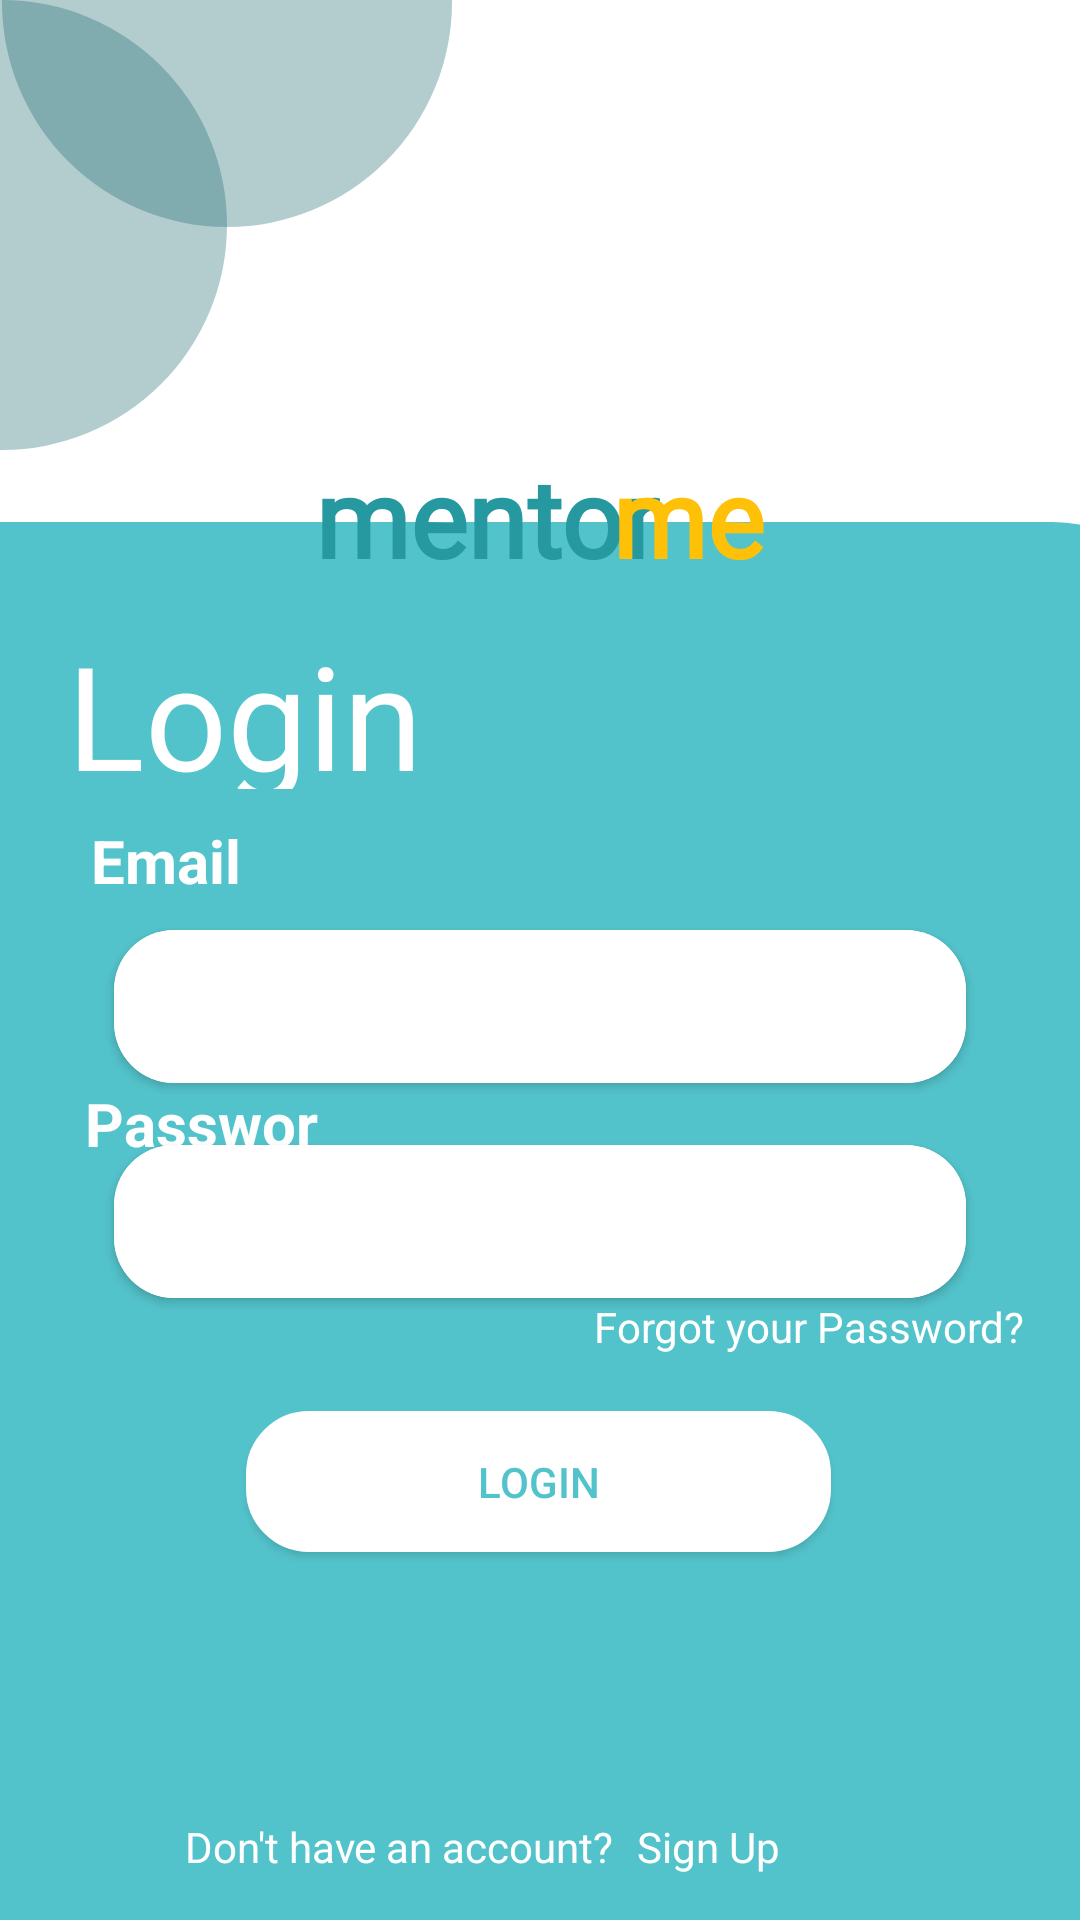

Reconstruct the res/layout file that produces this screen, plus the resources it refers to.
<!-- AndroidManifest.xml: application theme Theme.MyApplication1 -->
<!-- res/layout/activity_main2.xml -->
<?xml version="1.0" encoding="utf-8"?>
<androidx.constraintlayout.widget.ConstraintLayout xmlns:android="http://schemas.android.com/apk/res/android"
    xmlns:app="http://schemas.android.com/apk/res-auto"
    xmlns:tools="http://schemas.android.com/tools"
    android:layout_width="match_parent"
    android:layout_height="match_parent"
    android:background="#FFFFFF"
    tools:context=".LoginActivity">


    <View
        android:id="@+id/firstCircle"
        android:layout_width="150dp"
        android:layout_height="150dp"
        android:layout_marginStart="-75dp"
        android:layout_marginTop="0dp"
        android:background="@drawable/circle"
        app:layout_constraintStart_toStartOf="parent"
        app:layout_constraintTop_toTopOf="parent" />

    <View
        android:id="@+id/SecondCircle"
        android:layout_width="150dp"
        android:layout_height="150dp"
        android:layout_marginStart="-75dp"
        android:layout_marginTop="-75dp"
        android:background="@drawable/circle"
        app:layout_constraintStart_toEndOf="@id/firstCircle"
        app:layout_constraintTop_toTopOf="parent" />


    <View
        android:id="@+id/view"
        android:layout_width="440dp"
        android:layout_height="493dp"
        android:layout_marginBottom="-30dp"
        android:background="@drawable/rectangle"
        app:layout_constraintBottom_toBottomOf="parent"
        app:layout_constraintEnd_toEndOf="parent"
        app:layout_constraintHorizontal_bias="0.555"
        app:layout_constraintStart_toStartOf="parent"
        app:layout_constraintTop_toTopOf="parent"
        app:layout_constraintVertical_bias="0.984" />

    <TextView
        android:id="@+id/tvAppName2"
        android:layout_width="wrap_content"
        android:layout_height="wrap_content"

        android:layout_alignEnd="@+id/tvAppName"
        android:layout_marginTop="148dp"
        android:fontFamily="@font/salsa"
        android:text="mentor"
        android:textColor="#2699a0"
        android:textSize="36sp"
        android:textStyle="bold"
        app:layout_constraintEnd_toEndOf="parent"
        app:layout_constraintHorizontal_bias="0.428"
        app:layout_constraintStart_toStartOf="parent"
        app:layout_constraintTop_toTopOf="parent" />

    <TextView
        android:id="@+id/tvAppName"
        android:layout_width="wrap_content"
        android:layout_height="wrap_content"

        android:layout_marginTop="148dp"
        android:fontFamily="@font/salsa"
        android:text="me"
        android:textColor="#FFC107"
        android:textSize="36sp"
        android:textStyle="bold"
        app:layout_constraintEnd_toEndOf="parent"
        app:layout_constraintHorizontal_bias="0.659"
        app:layout_constraintStart_toStartOf="parent"
        app:layout_constraintTop_toTopOf="parent" />


    <androidx.cardview.widget.CardView
        android:id="@+id/editTextTextEmailAddress"
        android:layout_width="284dp"
        android:layout_height="51dp"
        android:layout_marginTop="136dp"
        android:background="@drawable/txtbck"
        android:ems="10"
        android:inputType="textEmailAddress"
        android:text="Enter Email"
        android:textColorHighlight="#FFFFFF"

        app:cardCornerRadius="20dp"
        app:layout_constraintBottom_toBottomOf="parent"
        app:layout_constraintEnd_toEndOf="parent"
        app:layout_constraintStart_toStartOf="parent"
        app:layout_constraintTop_toTopOf="@+id/view"
        app:layout_constraintVertical_bias="0.0">

        <EditText
            android:id="@+id/email"
            android:layout_width="match_parent"

            android:layout_height="match_parent"
            android:background="#FFFFFF" />

    </androidx.cardview.widget.CardView>

    <androidx.cardview.widget.CardView
        android:id="@+id/editTextTextPassword"
        android:layout_width="284dp"
        android:layout_height="51dp"
        android:background="#FFFFFF"
        android:ems="10"
        android:inputType="textPassword"
        android:text="password"
        android:textColorHighlight="#FFFFFF"
        app:cardCornerRadius="20dp"

        app:layout_constraintBottom_toBottomOf="parent"
        app:layout_constraintEnd_toEndOf="parent"
        app:layout_constraintStart_toStartOf="parent"
        app:layout_constraintTop_toTopOf="@+id/view">

        <EditText
            android:id="@+id/password"
            android:layout_width="330dp"
            android:layout_height="match_parent"
            android:background="#FFFFFF" />

    </androidx.cardview.widget.CardView>


    <Button
        android:id="@+id/loginButton"
        android:layout_width="195dp"
        android:layout_height="47dp"
        android:background="@drawable/txtbck"
        android:text="Login"
        android:textColor="#53c3cb"
        android:textColorHighlight="#FFFFFF"
        app:layout_constraintBottom_toBottomOf="parent"
        app:layout_constraintEnd_toEndOf="parent"
        app:layout_constraintHorizontal_bias="0.497"
        app:layout_constraintStart_toStartOf="parent"
        app:layout_constraintTop_toTopOf="@+id/view"
        app:layout_constraintVertical_bias="0.707" />


    <TextView
        android:id="@+id/textView"
        android:layout_width="142dp"
        android:layout_height="57dp"
        android:layout_marginTop="32dp"
        android:text="Login"
        android:textColor="#FFFFFF"
        android:textColorHighlight="#FFFFFF"
        android:textSize="48sp"
        app:layout_constraintBottom_toBottomOf="parent"
        app:layout_constraintEnd_toEndOf="parent"
        app:layout_constraintHorizontal_bias="0.103"
        app:layout_constraintStart_toStartOf="parent"
        app:layout_constraintTop_toTopOf="@+id/view"
        app:layout_constraintVertical_bias="0.0" />

    <TextView
        android:id="@+id/textView2"
        android:layout_width="149dp"
        android:layout_height="20dp"
        android:text="Don't have an account?"
        android:textColor="#FFFFFF"
        app:layout_constraintBottom_toBottomOf="@+id/view"
        app:layout_constraintEnd_toEndOf="parent"
        app:layout_constraintHorizontal_bias="0.292"
        app:layout_constraintStart_toStartOf="parent"
        app:layout_constraintTop_toTopOf="@+id/view"
        app:layout_constraintVertical_bias="0.913" />

    <TextView
        android:id="@+id/textView3"
        android:layout_width="63dp"
        android:layout_height="22dp"
        android:text="Sign Up"

        android:textColor="#FFFFFF"
        app:layout_constraintBottom_toBottomOf="@+id/view"
        app:layout_constraintEnd_toEndOf="parent"
        app:layout_constraintHorizontal_bias="0.715"
        app:layout_constraintStart_toStartOf="parent"
        app:layout_constraintTop_toTopOf="@+id/view"
        app:layout_constraintVertical_bias="0.917" />

    <TextView
        android:id="@+id/textView66"
        android:layout_width="wrap_content"
        android:layout_height="wrap_content"
        android:text="Forgot your Password?"
        android:textColor="#FFFFFF"
        android:textSize="14sp"
        app:layout_constraintBottom_toTopOf="@+id/loginButton"
        app:layout_constraintEnd_toEndOf="parent"
        app:layout_constraintHorizontal_bias="0.915"
        app:layout_constraintStart_toStartOf="parent"
        app:layout_constraintTop_toBottomOf="@+id/editTextTextPassword"
        app:layout_constraintVertical_bias="0.0" />

    <TextView
        android:id="@+id/textView57"
        android:layout_width="75dp"
        android:layout_height="28dp"
        android:text="Email"
        android:textColor="#FFFFFF"
        android:textSize="20sp"
        android:textStyle="bold"
        app:layout_constraintBottom_toBottomOf="parent"
        app:layout_constraintEnd_toEndOf="parent"
        app:layout_constraintHorizontal_bias="0.107"
        app:layout_constraintStart_toStartOf="parent"
        app:layout_constraintTop_toTopOf="@+id/view"
        app:layout_constraintVertical_bias="0.227" />

    <TextView
        android:id="@+id/textView67"
        android:layout_width="78dp"
        android:layout_height="26dp"
        android:text="Password"
        android:textColor="#FFFFFF"
        android:textSize="20sp"
        android:textStyle="bold"
        app:layout_constraintBottom_toBottomOf="parent"
        app:layout_constraintEnd_toEndOf="parent"
        app:layout_constraintHorizontal_bias="0.101"
        app:layout_constraintStart_toStartOf="parent"
        app:layout_constraintTop_toTopOf="@+id/view"
        app:layout_constraintVertical_bias="0.425" />


</androidx.constraintlayout.widget.ConstraintLayout>
<!-- resources referenced by this layout -->
<resources>
  <!-- drawable circle (drawable) -->
  <?xml version="1.0" encoding="utf-8"?>
  <selector xmlns:android="http://schemas.android.com/apk/res/android">
      <item>
          <shape android:shape="oval">
              <solid android:color="#551b6b70"/>
              <size
                  android:width="48dp"
                  android:height="48dp"/>
          </shape>
      </item>
  </selector>
  <!-- drawable rectangle (drawable) -->
  <?xml version="1.0" encoding="utf-8"?>
  <shape xmlns:android="http://schemas.android.com/apk/res/android"
      android:shape="rectangle">
      <solid android:color="#53c3cb" />
      <corners android:radius="45dp" />
  
      <size
          android:width="100dp"
          android:height="100dp" />
  </shape>
  <!-- drawable txtbck (drawable) -->
  <?xml version="1.0" encoding="utf-8"?>
  <shape xmlns:android="http://schemas.android.com/apk/res/android"
      android:shape="rectangle">
      <solid android:color="#FFFFFF"/>
      <corners android:topLeftRadius="20dp"
          android:topRightRadius="20dp"
          android:bottomLeftRadius="20dp"
          android:bottomRightRadius="20dp"/>
      <stroke android:width="2dp"
          android:color="#FFFF"/>
  </shape>
  <style name="Theme.MyApplication1" parent="Base.Theme.MyApplication1" />
  <style name="Base.Theme.MyApplication1" parent="Theme.AppCompat.DayNight.NoActionBar">
          
          
          <item name="android:windowFullscreen">true</item>
      </style>
</resources>
